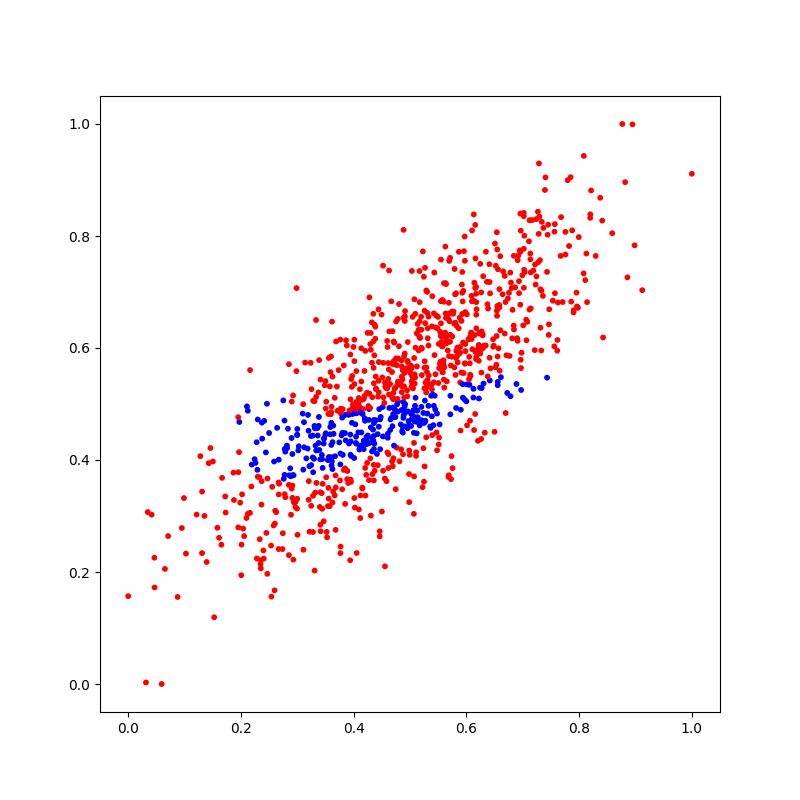

Values plotted in this chart, from the file beside it:
X_1, X_2, Y
0.3808, 0.4092, 1
0.3553, 0.3503, 0
0.3122, 0.4227, 1
0.6243, 0.529, 1
0.5555, 0.6259, 0
0.3504, 0.4919, 0
0.5608, 0.5292, 0
0.4274, 0.491, 1
0.4748, 0.5303, 0
0.5137, 0.4764, 1
0.3096, 0.4829, 1
0.4251, 0.4437, 1
0.5828, 0.6395, 0
0.3761, 0.6148, 0
0.7822, 0.7821, 0
0.4137, 0.5402, 0
0.4179, 0.4195, 1
0.2935, 0.3727, 1
0.5983, 0.6072, 0
0.1666, 0.3681, 0
0.3968, 0.5306, 0
0.398, 0.4927, 0
0.5268, 0.7432, 0
0.258, 0.2832, 0
0.3638, 0.4615, 1
0.368, 0.2753, 0
0.3379, 0.4304, 1
0.2913, 0.3324, 0
0.3138, 0.5739, 0
0.5438, 0.5149, 1
0.4385, 0.6381, 0
0.4724, 0.5708, 0
0.2399, 0.2384, 0
0.496, 0.6106, 0
0.3917, 0.4294, 1
0.1583, 0.279, 0
0.2744, 0.2692, 0
0.6327, 0.4488, 0
0.2368, 0.3621, 0
0.3334, 0.5126, 0
0.4108, 0.4223, 1
0.4368, 0.4293, 1
0.4557, 0.5384, 0
0.4787, 0.581, 0
0.4471, 0.4192, 1
0.2919, 0.373, 1
0.4392, 0.5491, 0
0.5471, 0.4491, 0
0.5119, 0.4476, 1
0.2365, 0.3204, 0
0.5464, 0.658, 0
0.4118, 0.2963, 0
0.6126, 0.5271, 1
0.4229, 0.4312, 1
0.4111, 0.5264, 0
0.5785, 0.6436, 0
0.3846, 0.4481, 1
0.3745, 0.4314, 1
0.7067, 0.6138, 0
0.5289, 0.4406, 0
... 940 more rows
